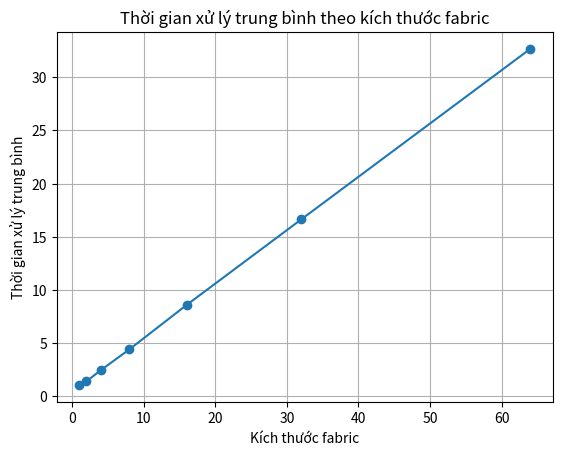

Reproduce this figure in Python.
import matplotlib.pyplot as plt
import numpy as np

def simulate_processing_time(fabric_size):
    # Giả lập thời gian xử lý với số lượng input là fabric_size
    # Đây có thể là một hàm hoặc đoạn mã mô phỏng công việc cần thời gian xử lý
    processing_time = fabric_size * 0.5 + np.random.uniform(0, 1)
    return processing_time

def run_experiment():
    fabric_sizes = [1, 2, 4, 8, 16, 32, 64]
    processing_times = []

    for fabric_size in fabric_sizes:
        total_processing_time = 0
        # Thực hiện nhiều lần để có kết quả trung bình
        num_trials = 10
        for _ in range(num_trials):
            total_processing_time += simulate_processing_time(fabric_size)
        average_processing_time = total_processing_time / num_trials
        processing_times.append(average_processing_time)

    return fabric_sizes, processing_times

def plot_results(fabric_sizes, processing_times):
    plt.plot(fabric_sizes, processing_times, marker='o')
    plt.title('Thời gian xử lý trung bình theo kích thước fabric')
    plt.xlabel('Kích thước fabric')
    plt.ylabel('Thời gian xử lý trung bình')
    plt.grid(True)
    plt.show()

if __name__ == "__main__":
    fabric_sizes, processing_times = run_experiment()
    plot_results(fabric_sizes, processing_times)
